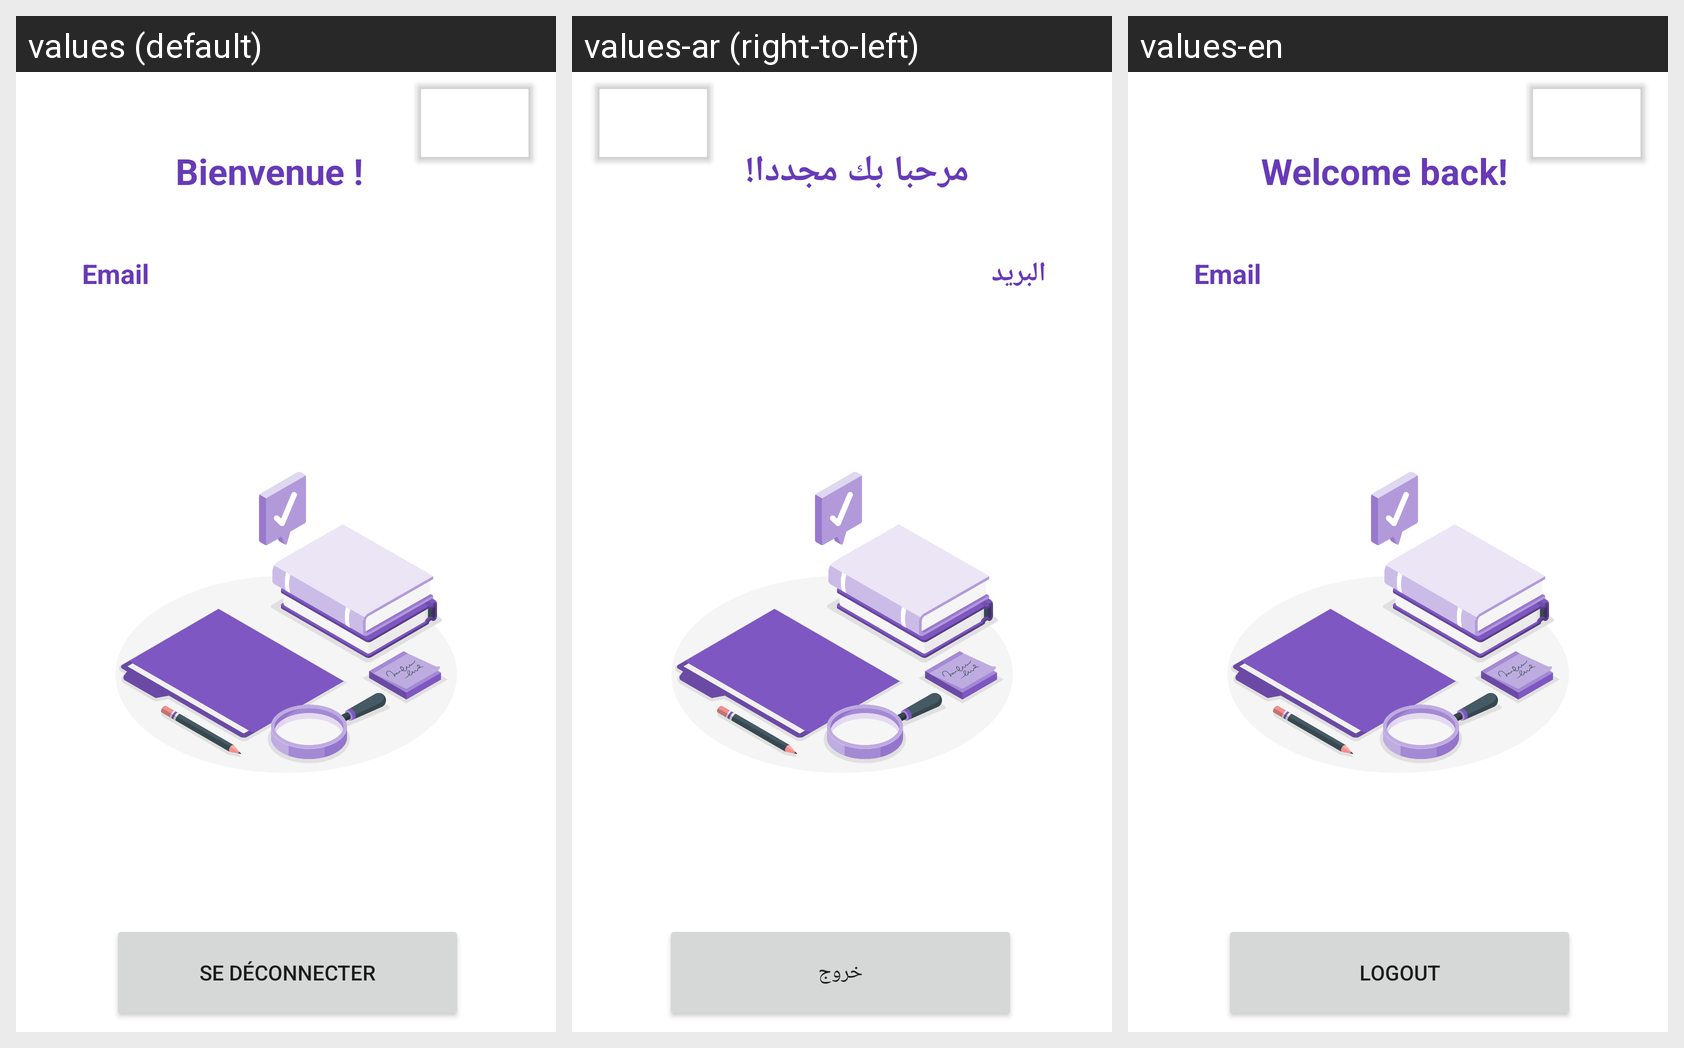

Locale-by-locale string values for the Android screen shown in this grid:
Android screen res/layout/activity_main.xml rendered under 3 locales, left to right: values (default), values-ar (right-to-left), values-en. Device: Nexus 5 (rendered at 1080×1920; each locale shown at half size, 540×960, under a caption strip naming it); theme Theme.Tp2splashScreenloginStatic.
Strings drawn on this screen, with the default value and each locale's value (text and hints the layout hard-codes, and strings that could not be matched under every locale, appear in the picture but are not listed):

logout
  values: Se déconnecter
  values-ar: خروج
  values-en: Logout

login_email_hint
  values: Email
  values-ar: البريد الالكتروني
  values-en: Email

welcome
  values: Bienvenue !
  values-ar: مرحبا بك مجددا!
  values-en: Welcome back!
